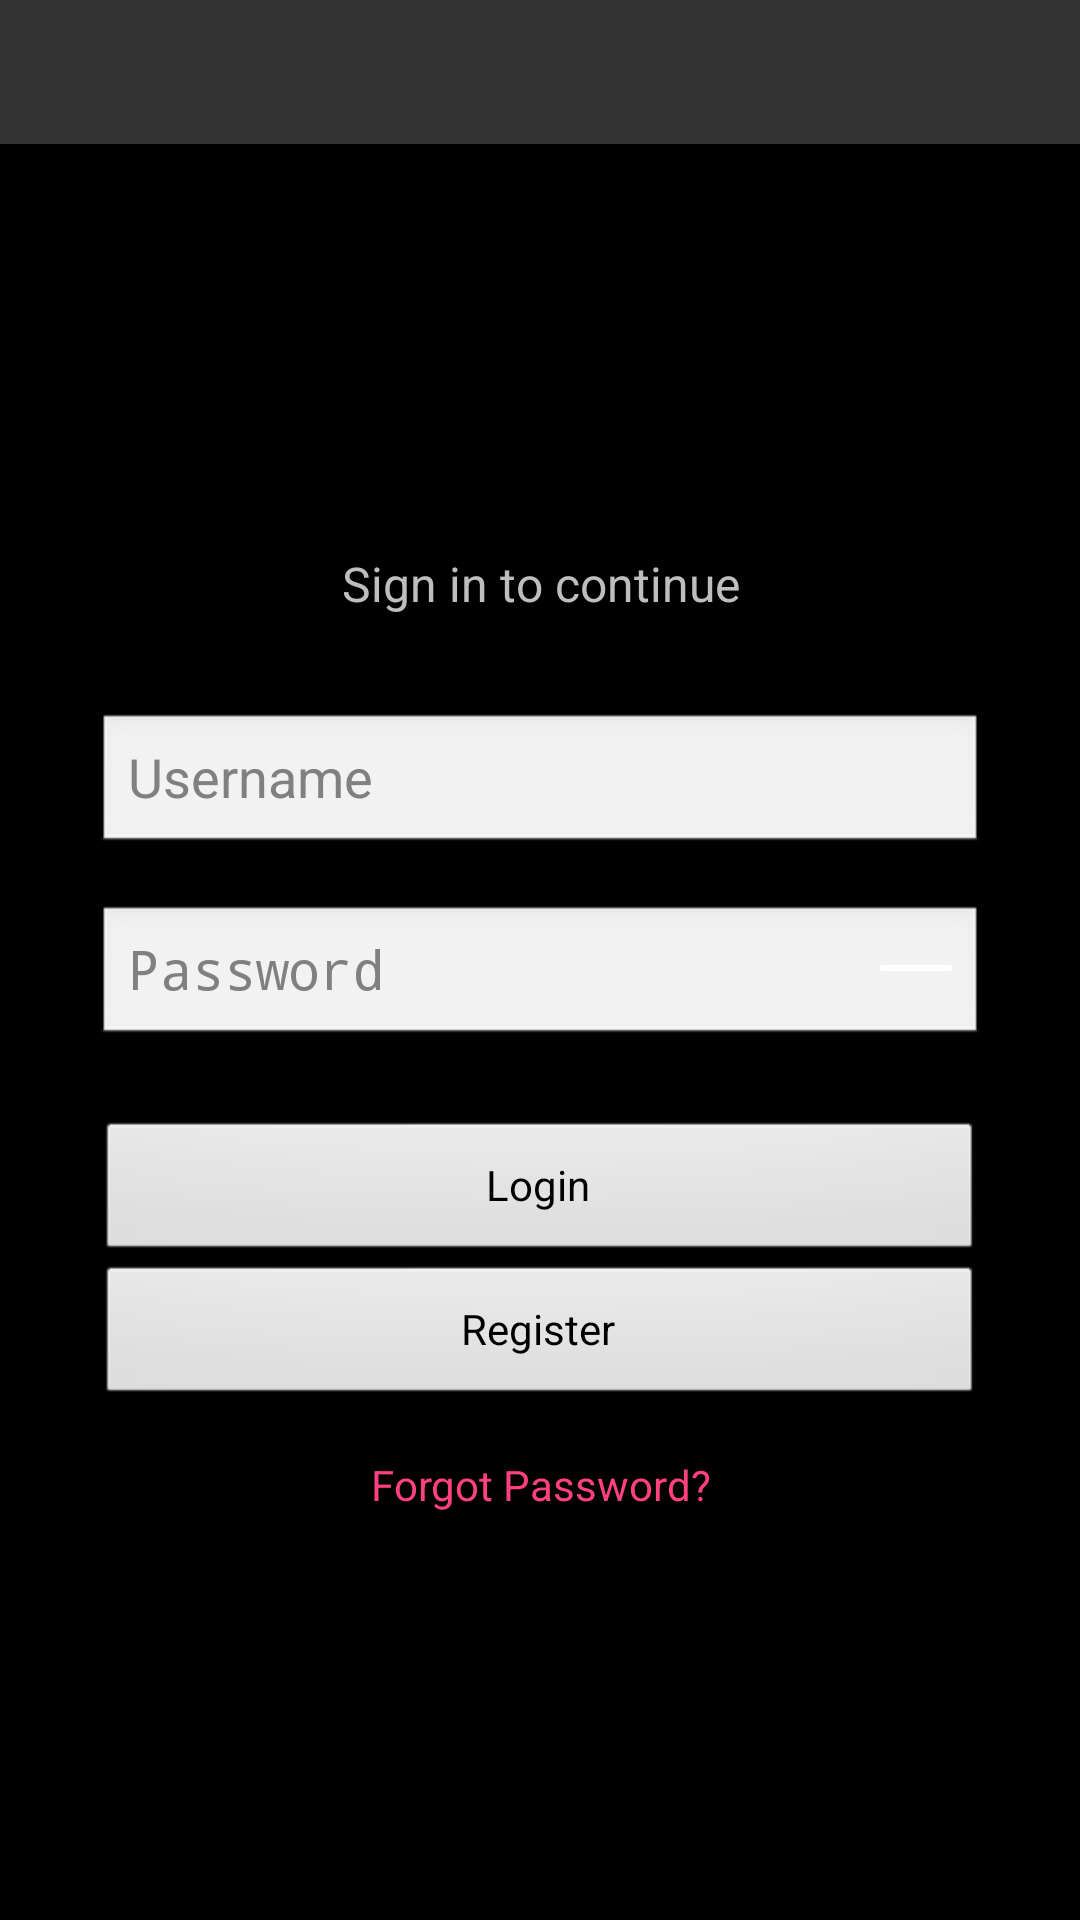

Layout XML and referenced resources for this Android screen:
<!-- AndroidManifest.xml: application theme AppTheme -->
<!-- res/layout/activity_login.xml -->
<?xml version="1.0" encoding="utf-8"?>
<LinearLayout xmlns:android="http://schemas.android.com/apk/res/android"
    android:id="@+id/layout_root"
    android:orientation="vertical"
    android:layout_width="match_parent"
    android:layout_height="match_parent">

    <include layout="@layout/top_bar" />

    <LinearLayout
        android:layout_width="match_parent"
        android:layout_height="0dp"
        android:layout_weight="1"
        android:orientation="vertical"
        android:gravity="center"
        android:padding="32dp">

        <TextView
            android:layout_width="wrap_content"
            android:layout_height="wrap_content"
            android:text="@string/auth_login_prompt"
            android:textSize="16sp"
            android:gravity="center"
            android:layout_marginBottom="32dp" />

        <EditText
            android:id="@+id/et_username"
            android:layout_width="match_parent"
            android:layout_height="wrap_content"
            android:hint="@string/common_username"
            android:singleLine="true"
            android:layout_marginBottom="16dp" />

        <EditText
            android:id="@+id/et_password"
            android:layout_width="match_parent"
            android:layout_height="wrap_content"
            android:hint="@string/common_password"
            android:singleLine="true"
            android:inputType="textPassword"
            android:drawableRight="@drawable/ic_eye_closed"
            android:drawablePadding="8dp"
            android:layout_marginBottom="24dp" />

        <Button
            android:id="@+id/btn_login"
            android:layout_width="match_parent"
            android:layout_height="wrap_content"
            android:text="@string/common_login" />

        <Button
            android:id="@+id/btn_register"
            android:layout_width="match_parent"
            android:layout_height="wrap_content"
            android:text="@string/common_register" />

        <TextView
            android:id="@+id/tv_forgot_password"
            android:layout_width="wrap_content"
            android:layout_height="wrap_content"
            android:text="@string/auth_login_forgot"
            android:textSize="14sp"
            android:textColor="#FF4081"
            android:gravity="center"
            android:layout_marginTop="16dp"
            android:clickable="true"
            android:focusable="true" />

    </LinearLayout>

</LinearLayout>
<!-- res/layout/top_bar.xml (included above) -->
<?xml version="1.0" encoding="utf-8"?>
<FrameLayout xmlns:android="http://schemas.android.com/apk/res/android"
    android:layout_width="match_parent"
    android:layout_height="48dp"
    android:background="#FF333333">

    <ImageButton
        android:id="@+id/top_bar_back"
        android:layout_width="48dp"
        android:layout_height="48dp"
        android:layout_gravity="start"
        android:background="@drawable/bg_focusable"
        android:src="@android:drawable/ic_menu_revert"
        android:scaleType="center"
        android:visibility="gone" />

    <TextView
        android:id="@+id/top_bar_title"
        android:layout_width="match_parent"
        android:layout_height="wrap_content"
        android:layout_gravity="center"
        android:gravity="center"
        android:paddingLeft="56dp"
        android:paddingRight="56dp"
        android:maxLines="1"
        android:ellipsize="end"
        android:textColor="#FFFFFF"
        android:textSize="20sp"
        android:textStyle="bold" />

    <ImageButton
        android:id="@+id/top_bar_action"
        android:layout_width="48dp"
        android:layout_height="48dp"
        android:layout_gravity="end"
        android:background="@drawable/bg_focusable"
        android:scaleType="center"
        android:visibility="gone" />

</FrameLayout>
<!-- resources referenced by this layout -->
<resources>
  <!-- drawable bg_focusable (drawable) -->
  <?xml version="1.0" encoding="utf-8"?>
  <selector xmlns:android="http://schemas.android.com/apk/res/android">
      <item android:state_pressed="true">
          <shape>
              <solid android:color="#88FF8000" />
          </shape>
      </item>
      <item android:state_focused="true">
          <shape>
              <solid android:color="#66FFB300" />
          </shape>
      </item>
      <item>
          <shape>
              <solid android:color="#00000000" />
          </shape>
      </item>
  </selector>
  <!-- drawable ic_eye_closed (drawable) -->
  <?xml version="1.0" encoding="utf-8"?>
  <layer-list xmlns:android="http://schemas.android.com/apk/res/android">
      <item
          android:top="11dp"
          android:bottom="11dp">
          <shape android:shape="rectangle">
              <size android:width="24dp" android:height="2dp" />
              <corners android:radius="1dp" />
              <solid android:color="#FFFFFFFF" />
          </shape>
      </item>
  </layer-list>
  <string name="auth_login_forgot">Forgot Password?</string>
  <string name="auth_login_prompt">Sign in to continue</string>
  <string name="common_login">Login</string>
  <string name="common_password">Password</string>
  <string name="common_register">Register</string>
  <string name="common_username">Username</string>
  <style name="AppTheme" parent="@android:style/Theme.NoTitleBar" />
</resources>
